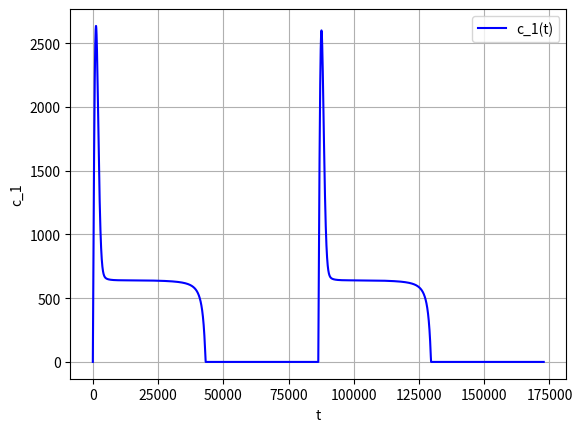
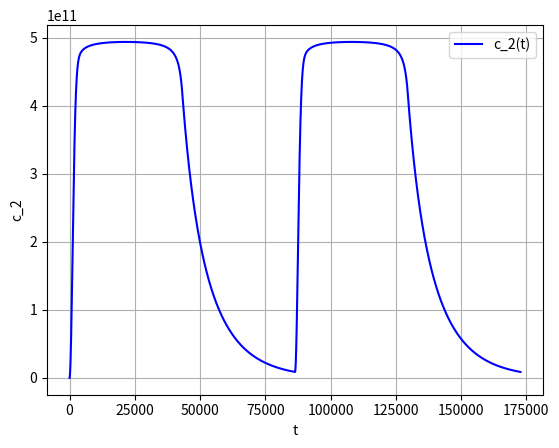
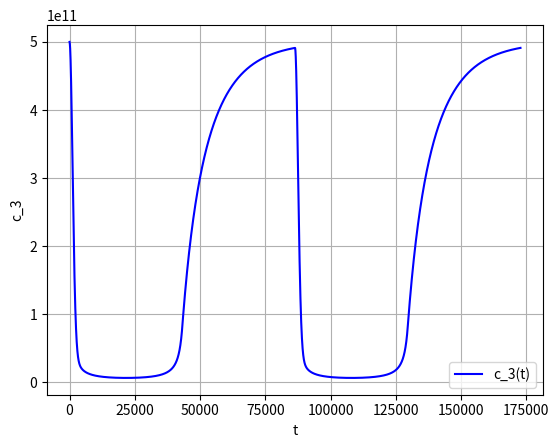
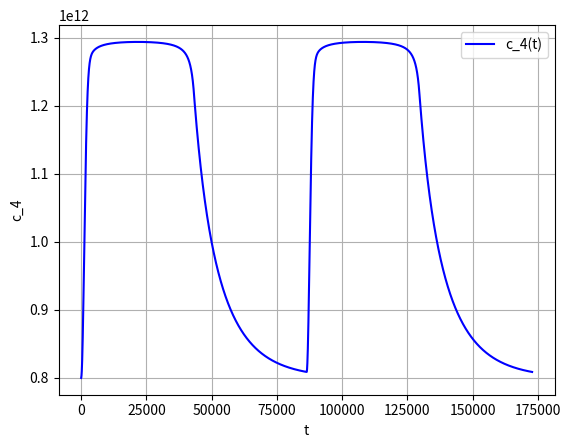

These figures' Python source, in order:
import math
from scipy.special import gamma, factorial
import matplotlib.pyplot as plt
import numpy as np
from scipy.optimize import fsolve

t_d = 24 * 60 * 60
k_1 = []
k_2 = 10**5
k_3 = 10**(-16)
delta_t = 2 * t_d / 10000

def delta_t_generate(n : int) -> float:
  return 2 * t_d / n

def k_1_gen(real_t : float):
  k_1.append(10**(-2) * max(0, math.sin(2 * math.pi * real_t / t_d)))

c_1_real, c_2_real, c_3_real, c_4_real = [0], [0], [5 * 10 ** 11], [8 * 10 ** 11]

def c_1_tmp(delta_t : float, real_t : float) -> float:
  tmp = c_1_real[-1] + delta_t * (k_1[-1] * c_3_real[-1] - k_2 * c_1_real[-1])
  return tmp
def c_2_tmp(delta_t : float, real_t : float) -> float:
  tmp = c_2_real[-1] + delta_t * (k_1[-1] * c_3_real[-1] - k_3 * c_2_real[-1] * c_4_real[-1])
  return tmp
def c_3_tmp(delta_t : float, real_t : float) -> float:
  tmp = c_3_real[-1] + delta_t * (k_3 * c_2_real[-1] * c_4_real[-1] - k_1[-1] * c_3_real[-1])
  return tmp
def c_4_tmp(delta_t : float, real_t : float) -> float:
  tmp = c_4_real[-1] + delta_t * (k_2 * c_1_real[-1] - k_3 * c_2_real[-1] * c_4_real[-1])
  return tmp

def init_steps(vars):
  x, y, z, l = vars
  
  f1 = x - c_1_real[-1] - delta_t / 2 * (k_1[-1] * z - k_2 * x + k_1[-2] * c_3_real[-1]  - k_2 * c_1_real[-1])
  f2 = y - c_2_real[-1] - delta_t / 2 * (k_1[-1] * z - k_3 * y * l + k_1[-2] * c_3_real[-1] - k_3 * c_2_real[-1] * c_4_real[-1])
  f3 = z - c_3_real[-1] - delta_t / 2 * (k_3 * y * l - k_1[-1] * z + k_3 * c_2_real[-1] * c_4_real[-1] - k_1[-2] * c_3_real[-1])
  f4 = l - c_4_real[-1] - delta_t / 2 * (k_2 * x - k_3 * y * l  + k_2 * c_1_real[-1] - k_3 * c_2_real[-1] * c_4_real[-1])

  return [f1, f2, f3, f4]

def first_step(k : int, delta_t : float, real_t : float, net : list[float]) -> list[float]:
  init_ptr = [t_d, t_d, t_d, t_d]
  for _ in range(k):
    k_1_gen(real_t)
    
    init_ptr = fsolve(init_steps, init_ptr)
    c_1_real.append(init_ptr[0])
    c_2_real.append(init_ptr[1])
    c_3_real.append(init_ptr[2])
    c_4_real.append(init_ptr[3])

    net.append(real_t)
  return init_ptr




def draw_graph_c1(c_1_x : list[float], net : list[float]):
  plt.plot(net, c_1_x, color = "blue", label = r"c_1(t)")


  plt.xlabel("t")
  plt.ylabel(r'c_1')

  plt.grid()
  plt.legend()
  plt.show()
def draw_graph_c2(c_1_x : list[float], net : list[float]):
  plt.plot(net, c_1_x, color = "blue", label = r"c_2(t)")

  plt.xlabel("t")
  plt.ylabel(r'c_2')

  plt.grid()
  plt.legend()
  plt.show()
def draw_graph_c3(c_1_x : list[float], net : list[float]):
  plt.plot(net, c_1_x, color = "blue", label = r'c_3(t)')

  plt.xlabel("t")
  plt.ylabel(r'c_3')

  plt.grid()
  plt.legend()
  plt.show()
def draw_graph_c4(c_1_x : list[float], net : list[float]):
  plt.plot(net, c_1_x, color = "blue", label = r'c_4(t)')

  plt.xlabel("t")
  plt.ylabel(r'c_4')
  
  plt.grid()
  plt.legend()
  plt.show()
def net_generate(real_t : float) -> list[float]:
  return [real_t]

def to_solve(vars):
  x, y, z, l = vars

  f1 = 3 / 2 * x - 2 * c_1_real[-1] + 1 / 2 * c_1_real[-2] - delta_t * (k_1[-1] * z - k_2 * x)
  f2 = 3 / 2 * y - 2 * c_2_real[-1] + 1 / 2 * c_2_real[-2] - delta_t * (k_1[-1] * z - k_3 * y * l)
  f3 = 3 / 2 * z - 2 * c_3_real[-1] + 1 / 2 * c_3_real[-2] - delta_t * (k_3 * y * l - k_1[-1] * z)
  f4 = 3 / 2 * l - 2 * c_4_real[-1] + 1 / 2 * c_4_real[-2] - delta_t * (k_2 * x - k_3 * y * l)

  return [f1, f2, f3, f4]

def solve_eq(real_t : float, net : list[float], ptr : list[float]):
  iter_num = 1
  while real_t < 2 * t_d:
    k_1_gen(real_t)

    print(f'ptr : {ptr} \n\n')
    ptr = fsolve(to_solve, ptr)

    c_1_real.append(ptr[0])
    c_2_real.append(ptr[1])
    c_3_real.append(ptr[2])
    c_4_real.append(ptr[3])


    net.append(real_t)
    real_t += delta_t
    iter_num += 1 
    print(f' \n iter_num : {iter_num} \n ')


def main():
  real_t = 0
  k_1_gen(real_t)

  net = net_generate(real_t)
  real_t += delta_t
  ptr = first_step(10, delta_t, real_t, net) # eyler for first 10 nums
  solve_eq(real_t, net, ptr)
  print(c_1_real, c_2_real, c_3_real, c_4_real)
  print(net)

  draw_graph_c1(c_1_real, net)
  draw_graph_c2(c_2_real, net)
  draw_graph_c3(c_3_real, net)
  draw_graph_c4(c_4_real, net)



if __name__ == '__main__':
  main()
